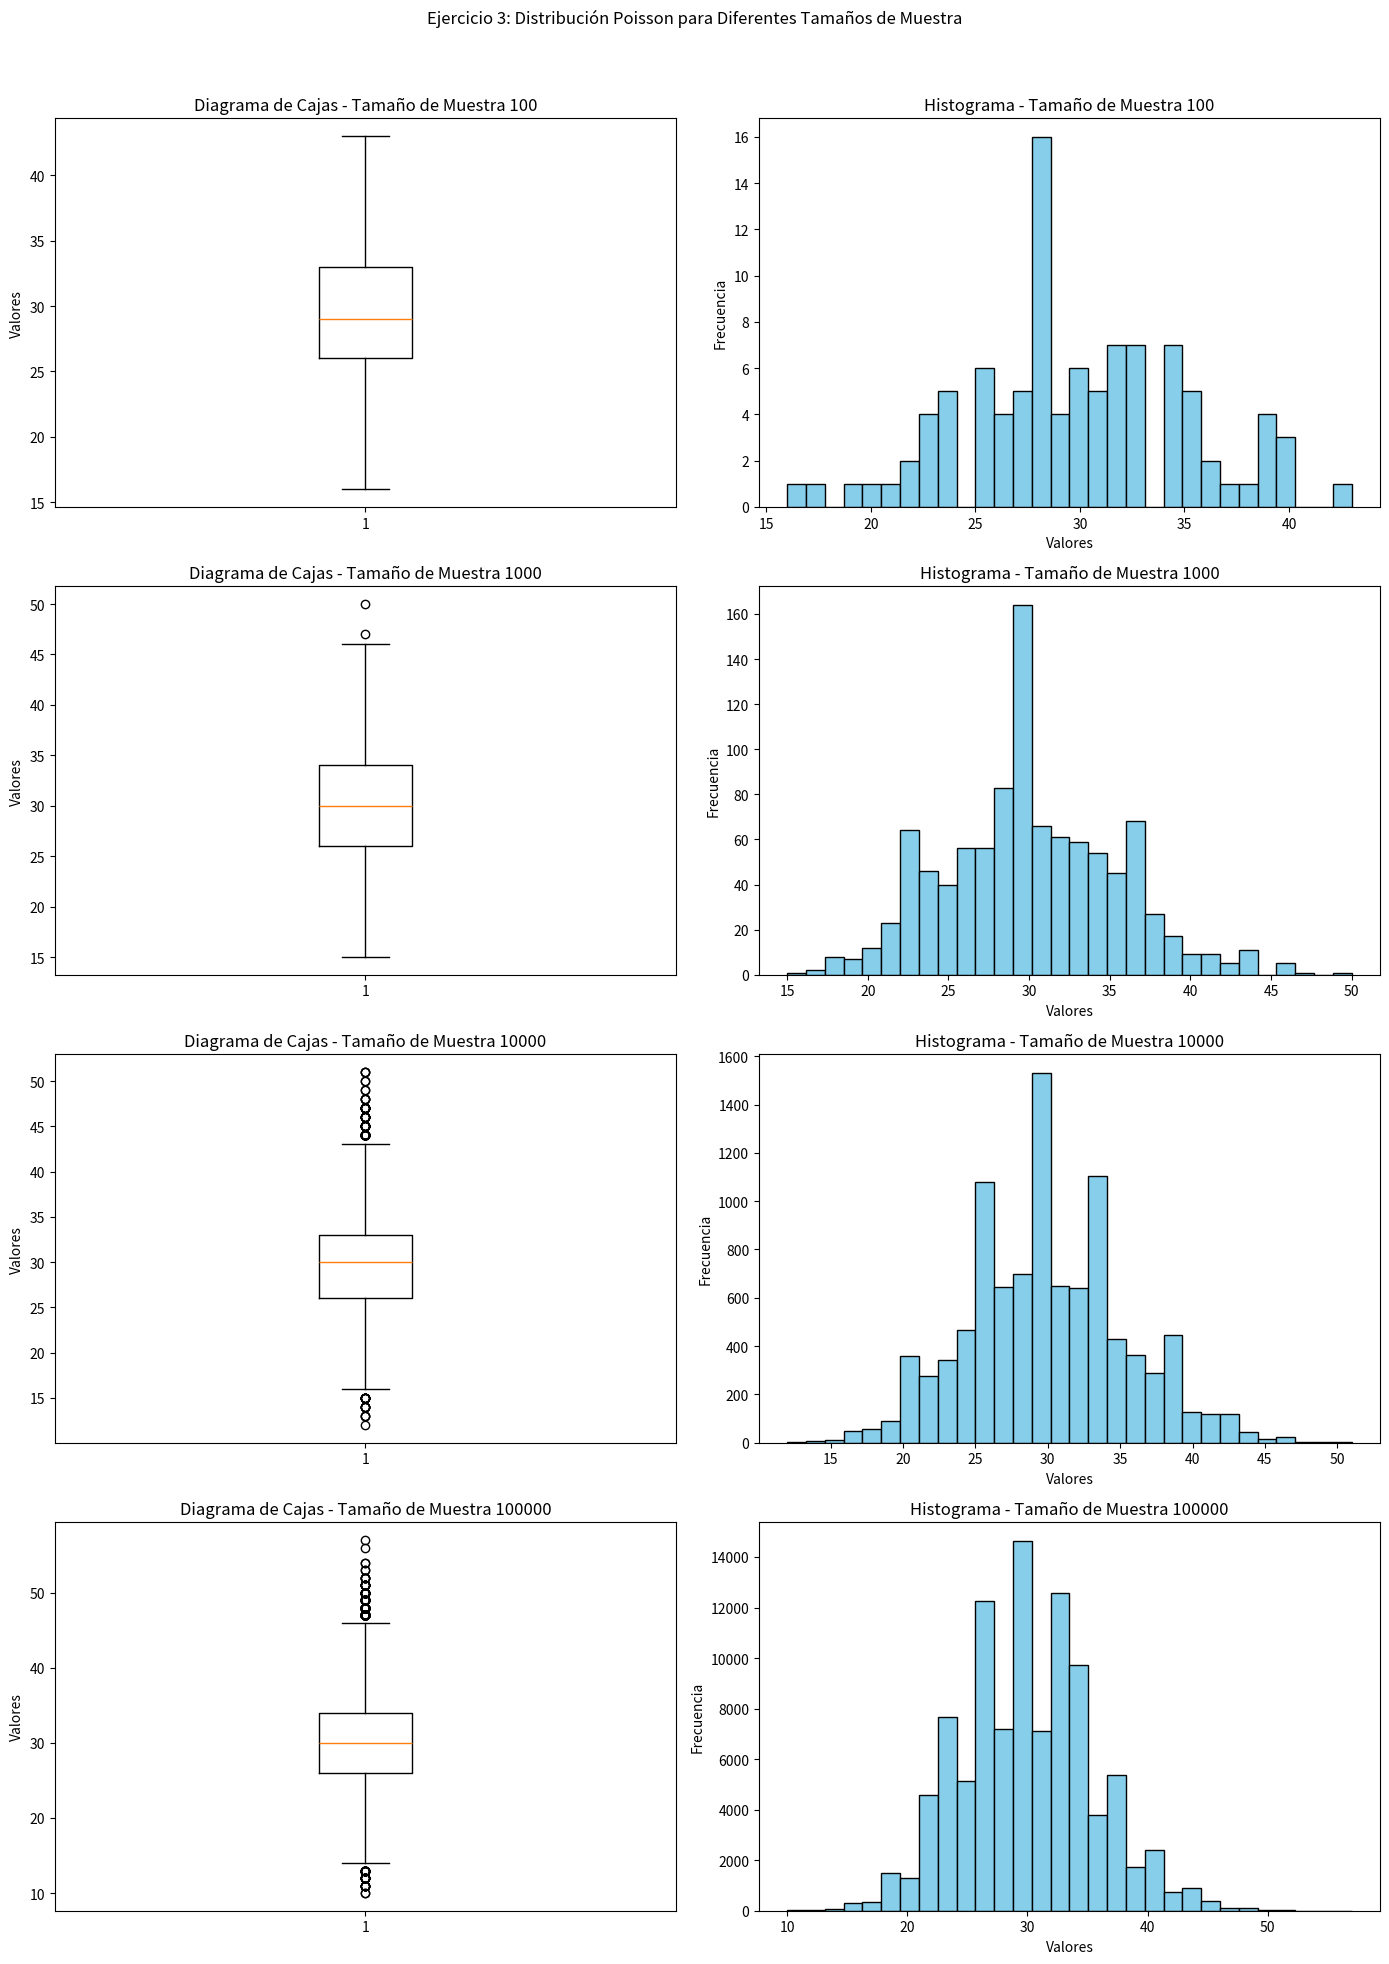

Generate this figure with matplotlib:
# Importamos las librerías necesarias
from scipy.stats import poisson
import numpy as np
import statistics
import matplotlib.pyplot as plt

# Parámetro de la distribución de Poisson
lamb = 30
sample_sizes = [10**2, 10**3, 10**4, 10**5]

# Almacenamos los resultados en un diccionario
data_summary = []

# Configuración para visualizar los gráficos
fig, axs = plt.subplots(4, 2, figsize=(14, 20))
fig.suptitle("Ejercicio 3: Distribución Poisson para Diferentes Tamaños de Muestra")

# Iteramos sobre cada tamaño de muestra
for i, size in enumerate(sample_sizes):
    # Generamos la muestra
    sample = poisson.rvs(lamb, size=size)

    # Cálculo de estadísticas
    median = np.median(sample)
    mode = statistics.mode(sample)
    mean = np.mean(sample)
    variance = np.var(sample)

    # Guardamos los resultados
    data_summary.append({
        "Tamaño de muestra": size,
        "Mediana": median,
        "Moda": mode,
        "Media": mean,
        "Varianza": variance
    })

    # Diagrama de cajas
    axs[i, 0].boxplot(sample)
    axs[i, 0].set_title(f"Diagrama de Cajas - Tamaño de Muestra {size}")
    axs[i, 0].set_ylabel("Valores")

    # Histograma
    axs[i, 1].hist(sample, bins=30, color="skyblue", edgecolor="black")
    axs[i, 1].set_title(f"Histograma - Tamaño de Muestra {size}")
    axs[i, 1].set_xlabel("Valores")
    axs[i, 1].set_ylabel("Frecuencia")

# Ajustamos el diseño de la figura
plt.tight_layout(rect=[0, 0, 1, 0.96])
plt.show()

# Mostramos los resultados de cada muestra
for summary in data_summary:
    print(summary)

# Cálculo adicional para comparar con la teoría:
# La media teórica de una distribución de Poisson es λ
# La varianza teórica es también λ
mean_theoretical = lamb
variance_theoretical = lamb

print(f"\nMedia teórica: {mean_theoretical}")
print(f"Varianza teórica: {variance_theoretical}\n")

# Comparación de la media y varianza empírica con la teórica
for summary in data_summary:
    print(f"Tamaño de muestra: {summary['Tamaño de muestra']}")
    print(f"Media empírica: {summary['Media']} - Diferencia con la teórica: {abs(summary['Media'] - mean_theoretical)}")
    print(f"Varianza empírica: {summary['Varianza']} - Diferencia con la teórica: {abs(summary['Varianza'] - variance_theoretical)}")
    print("----------")
